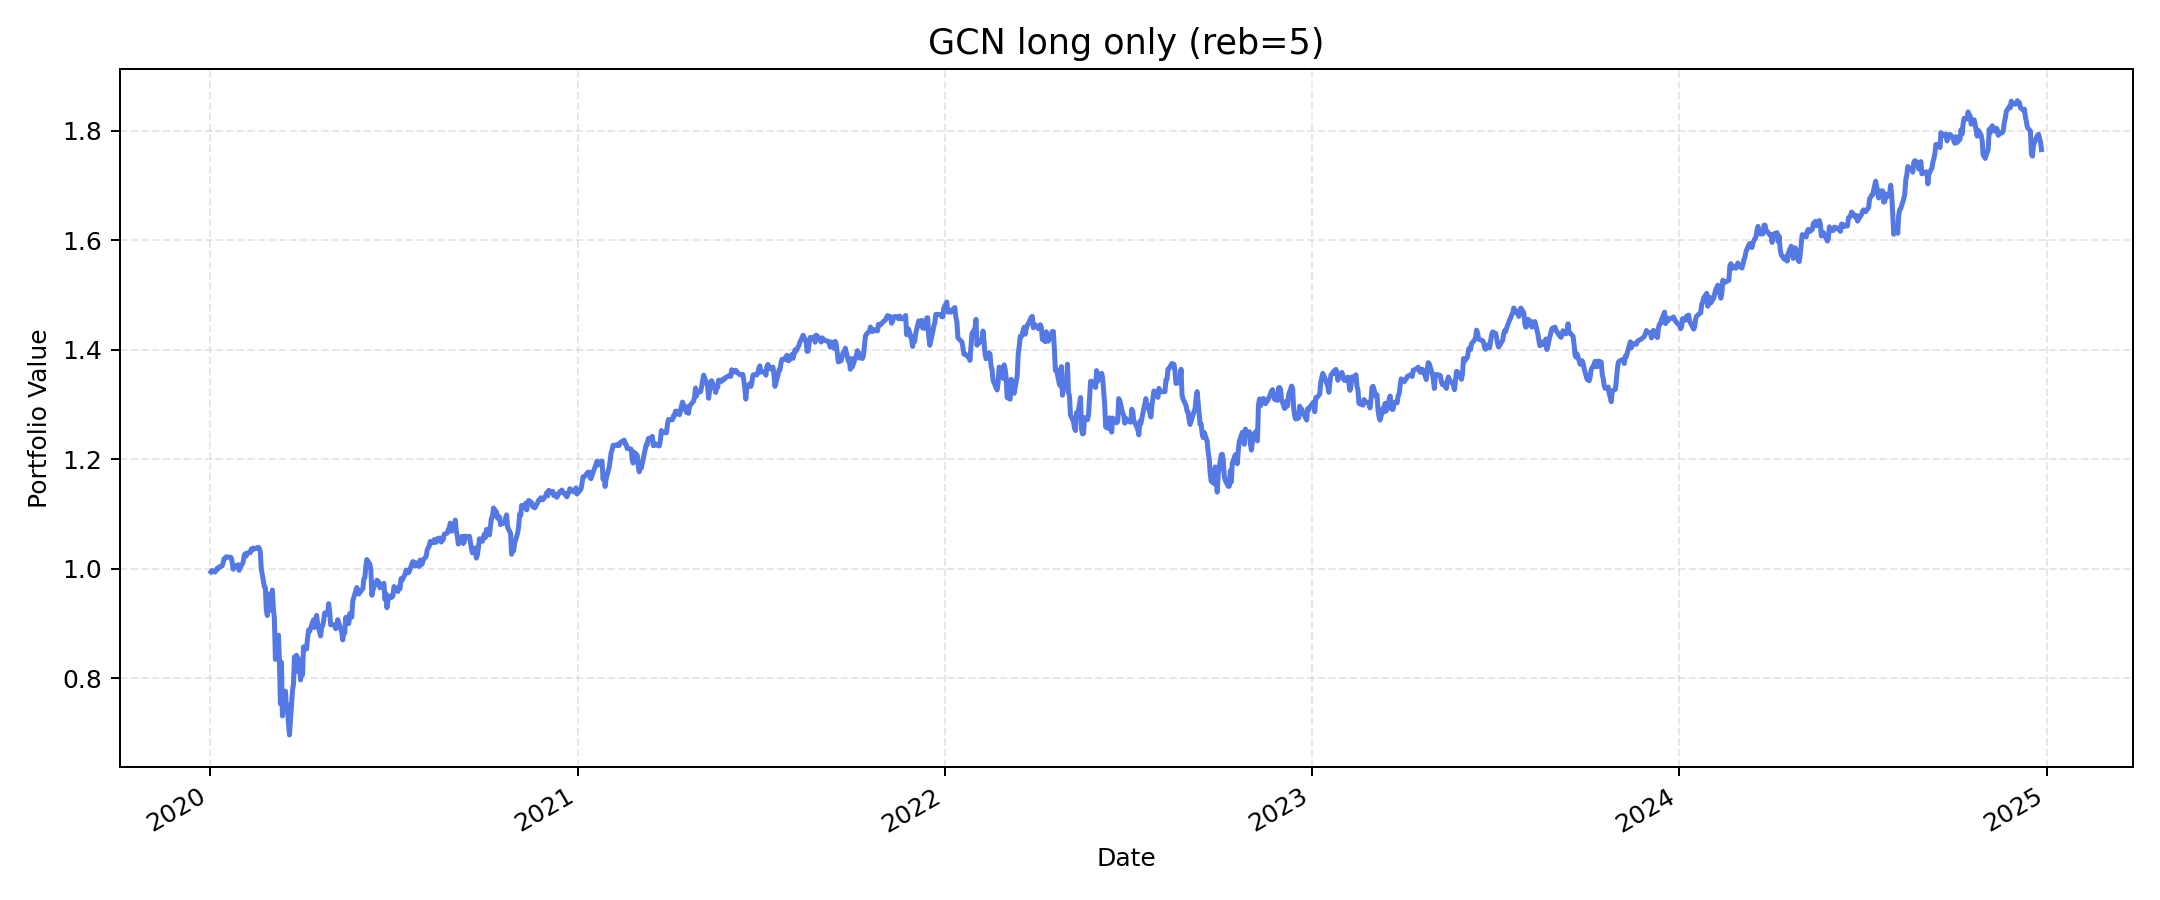

The table this chart was drawn from, first rows:
, value
2020-01-02, 0.9941
2020-01-03, 0.9965
2020-01-06, 0.9937
2020-01-07, 0.9969
2020-01-08, 1.001
2020-01-09, 0.9993
2020-01-10, 1.003
2020-01-13, 1.005
2020-01-14, 1.01
2020-01-15, 1.018
2020-01-16, 1.019
2020-01-17, 1.022
2020-01-21, 1.021
2020-01-22, 1.02
2020-01-23, 1.012
2020-01-24, 0.9988
2020-01-27, 1.005
2020-01-28, 1.005
2020-01-29, 1.007
2020-01-30, 0.9969
2020-01-31, 1.002
2020-02-03, 1.012
2020-02-04, 1.025
2020-02-05, 1.027
2020-02-06, 1.023
2020-02-07, 1.029
2020-02-10, 1.029
2020-02-11, 1.036
2020-02-12, 1.034
2020-02-13, 1.038
2020-02-14, 1.036
2020-02-18, 1.039
2020-02-19, 1.037
2020-02-20, 1.031
2020-02-21, 0.9994
2020-02-24, 0.9672
2020-02-25, 0.9654
2020-02-26, 0.9249
2020-02-27, 0.9143
2020-02-28, 0.9538
2020-03-02, 0.9238
2020-03-03, 0.9609
2020-03-04, 0.9273
2020-03-05, 0.9091
2020-03-06, 0.8342
2020-03-09, 0.8785
2020-03-10, 0.8328
2020-03-11, 0.7532
2020-03-12, 0.8289
2020-03-13, 0.7308
2020-03-16, 0.7761
2020-03-17, 0.7464
2020-03-18, 0.7499
2020-03-19, 0.7173
2020-03-20, 0.6961
2020-03-23, 0.7771
2020-03-24, 0.7894
2020-03-25, 0.8391
2020-03-26, 0.8112
2020-03-27, 0.8417
... 1,196 more rows
